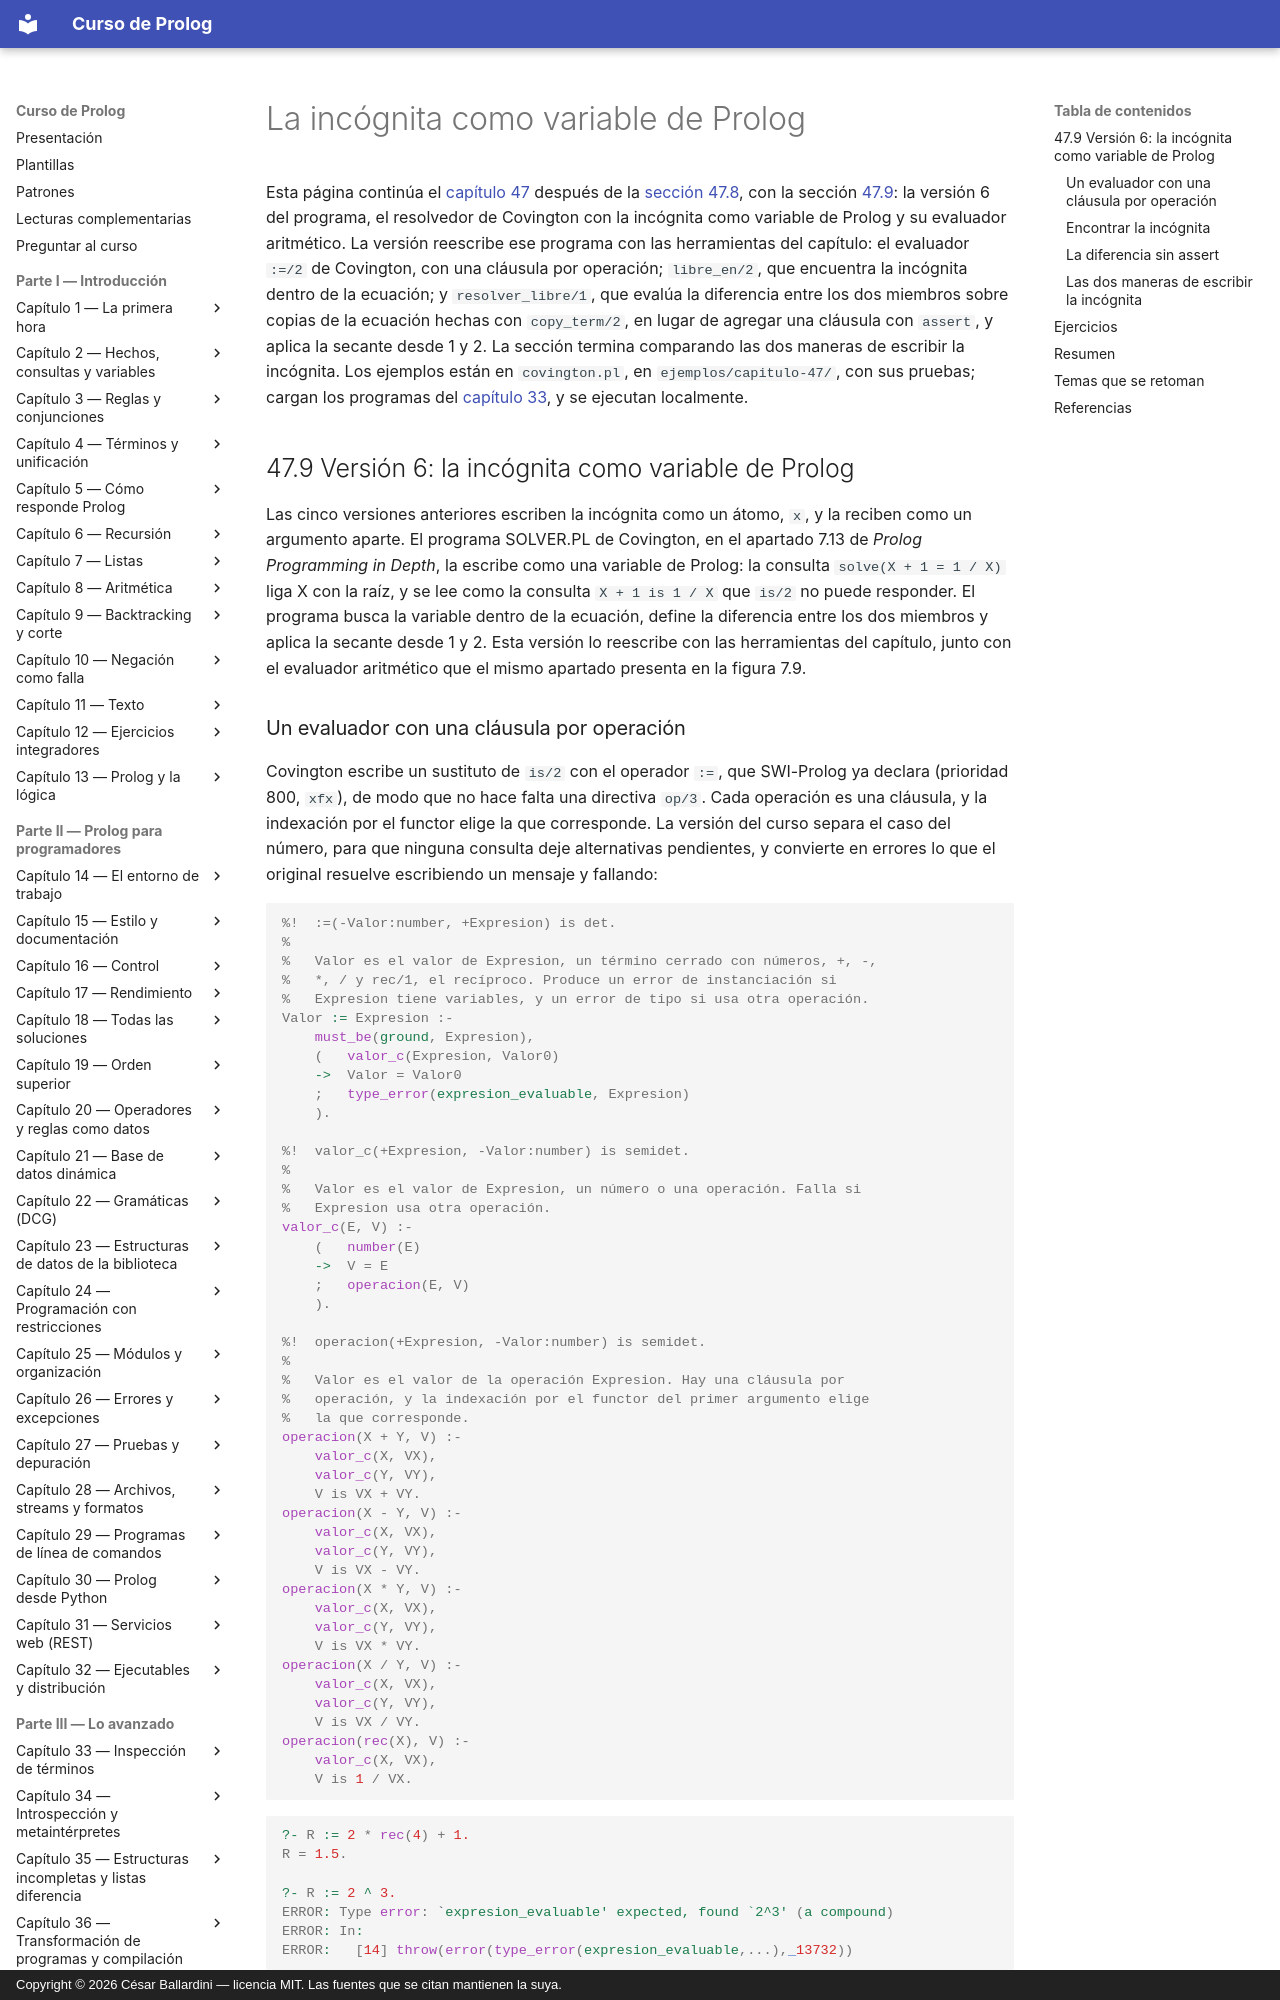

repository: CesarBallardini/curso-de-prolog · page: capitulo-47-proyecto-metodos-numericos/covington/index.html · generator: mkdocs · copyright: Copyright © 2026 César Ballardini — licencia MIT. Las fuentes que se citan mantienen la suya.

# La incógnita como variable de Prolog

Esta página continúa el [capítulo 47](index.md) después de la
[sección 47.8](index.md#478-version-5-un-resolvedor-que-elige-el-metodo), con
la sección [47.9](#479-version-6-la-incognita-como-variable-de-prolog): la
versión 6 del programa, el resolvedor de Covington con la incógnita como
variable de Prolog y su evaluador aritmético. La versión reescribe ese
programa con las herramientas del capítulo: el evaluador `:=/2` de
Covington, con una cláusula por operación; `libre_en/2`, que encuentra la
incógnita dentro de la ecuación; y `resolver_libre/1`, que evalúa la
diferencia entre los dos miembros sobre copias de la ecuación hechas con
`copy_term/2`, en lugar de agregar una cláusula con `assert`, y aplica la
secante desde 1 y 2. La sección termina comparando las dos maneras de
escribir la incógnita. Los
ejemplos están en `covington.pl`, en `ejemplos/capitulo-47/`, con sus pruebas;
cargan los programas del [capítulo 33](../capitulo-33-inspeccion-de-terminos/index.md), y se ejecutan localmente.

## 47.9 Versión 6: la incógnita como variable de Prolog

Las cinco versiones anteriores escriben la incógnita como un átomo, `x`, y
la reciben como un argumento aparte. El programa SOLVER.PL de Covington, en
el apartado 7.13 de *Prolog Programming in Depth*, la escribe como una
variable de Prolog: la consulta `solve(X + 1 = 1 / X)` liga X con la raíz,
y se lee como la consulta `X + 1 is 1 / X` que `is/2` no puede responder.
El programa busca la variable dentro de la ecuación, define la diferencia
entre los dos miembros y aplica la secante desde 1 y 2. Esta versión lo
reescribe con las herramientas del capítulo, junto con el evaluador
aritmético que el mismo apartado presenta en la figura 7.9.
